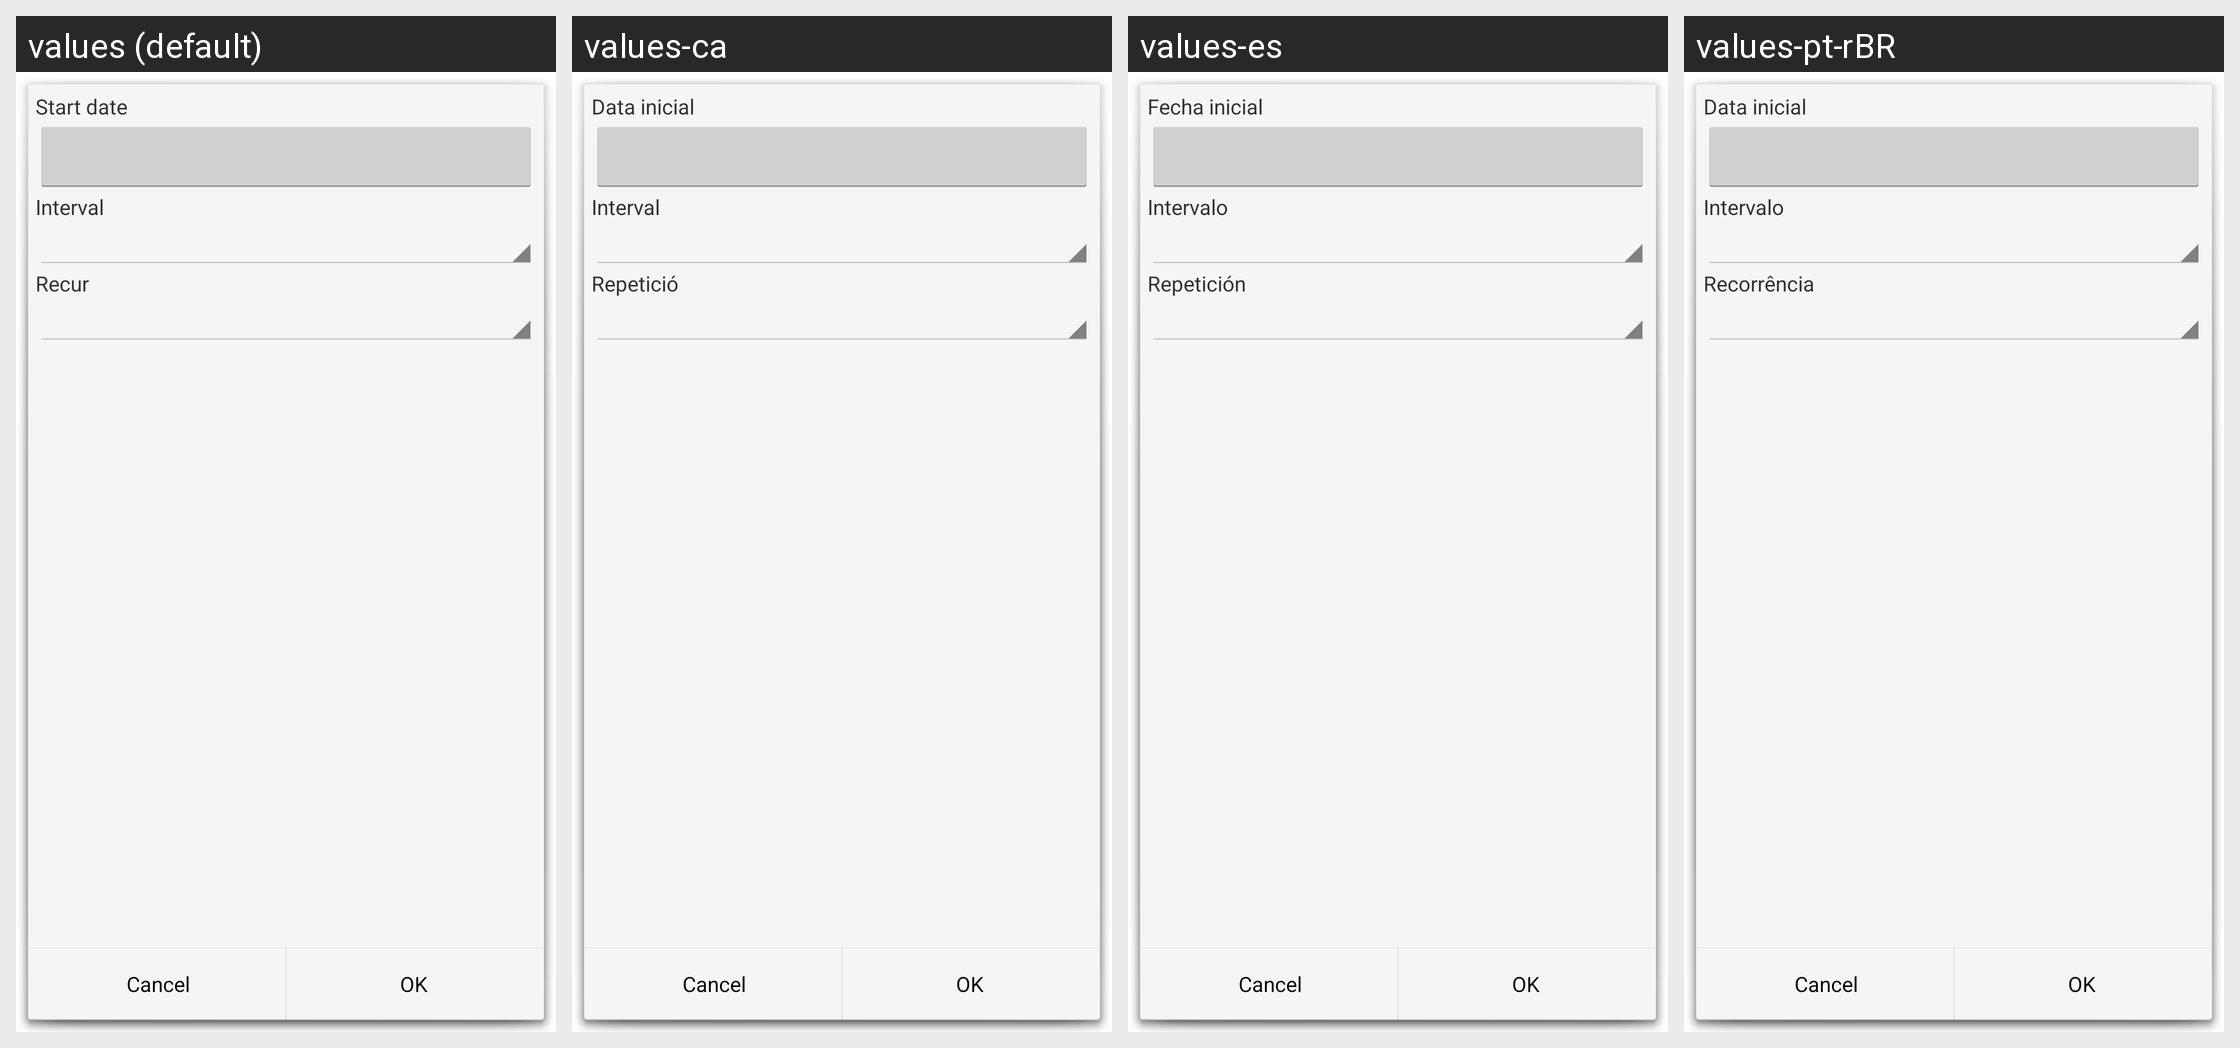

Strings drawn on this Android screen and how each of the app's shown locales translates them:
Android screen res/layout/recur.xml rendered under 4 locales, left to right: values (default), values-ca, values-es, values-pt-rBR. Device: Nexus 5 (rendered at 1080×1920; each locale shown at half size, 540×960, under a caption strip naming it); theme android:Theme.Holo.Light.Dialog.
Other locales in the repository, not shown: values-cs-rCZ, values-da, values-de, values-fr, values-hu, values-it, values-ko, values-no-rNB, values-pl, values-pt-rPT, values-ro, values-ru, values-sk, values-uk-rUA, values-zh-rCN, values-zh-rTW.
Strings drawn on this screen, with the default value and each locale's value (text and hints the layout hard-codes, and strings that could not be matched under every locale, appear in the picture but are not listed):

start_date
  values: Start date
  values-ca: Data inicial
  values-es: Fecha inicial
  values-pt-rBR: Data inicial

interval
  values: Interval
  values-ca: Interval
  values-es: Intervalo
  values-pt-rBR: Intervalo

recur
  values: Recur
  values-ca: Repetició
  values-es: Repetición
  values-pt-rBR: Recorrência
